Run: headless pygame with SDL's dummy video driver; simulated clock (each Clock.tick advances the game by its frame time, no real sleeping); random seed 0; keys injected as events and as key.get_pressed() state; mouse plan: one left click at the window centre at the start of phase 2, then a move to the lower-right quarter at the start of phase 3.
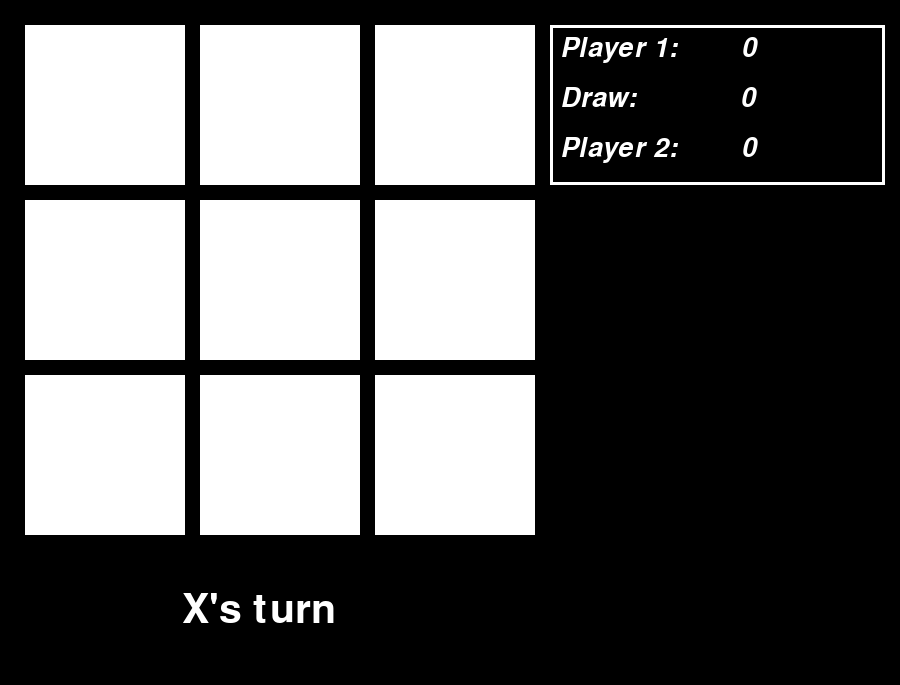
Frame 1 of 4 · flips 1–60 · no input
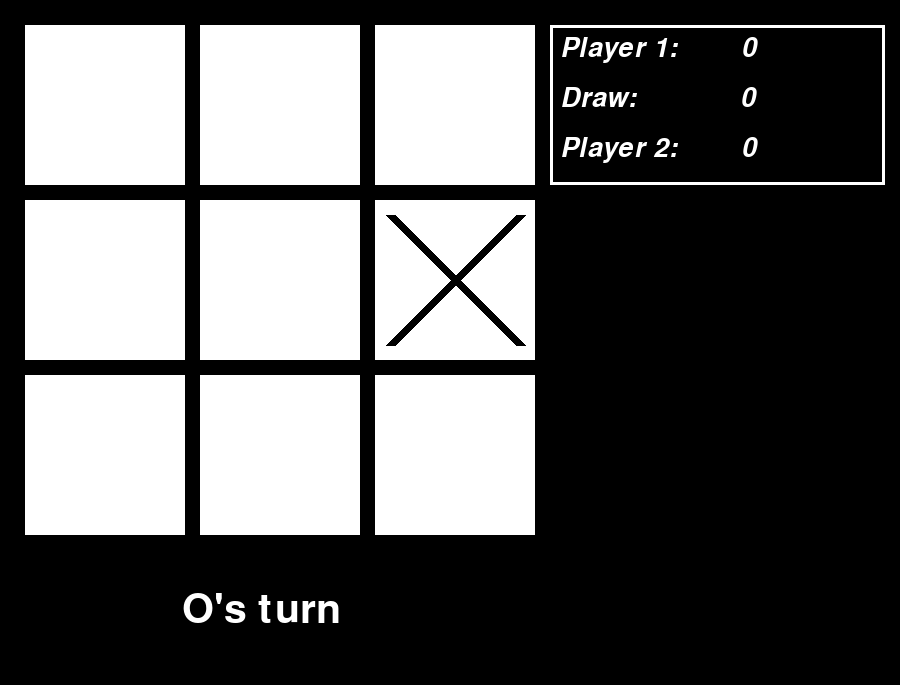
Frame 2 of 4 · flips 61–180 · clicked the window centre · tapped SPACE, RETURN · held RIGHT (→), D
Frame 3 of 4 · flips 181–300 · moved the mouse to the lower-right quarter · held DOWN (↓), S · screen unchanged from frame 2, image omitted
Frame 4 of 4 · flips 301–420 · held LEFT (←), A, UP (↑), W · screen unchanged from frame 3, image omitted

The pygame program that drew these frames:

import pygame


def draw_grid(window):
    color = (255, 255, 255)
    grid = [(175 * y + 25, 175 * x + 25, 160, 160) for x in range(3) for y in range(3)]
    collision_grid = []
    for rectangle in grid:
        field = pygame.draw.rect(window, color, rectangle)
        collision_grid.append(field)
    pygame.display.update()

    return collision_grid


def reset_board():
    return [[0 for _ in range(3)] for _ in range(3)]


def reset_locked_positions():
    return [True for _ in range(3) for _ in range(3)]


def update_board(board, locked_positions, update_field, value):
    current_field = 0
    for row in range(3):
        for field in range(3):
            if update_field == current_field:
                board[row][field] = value
            current_field += 1

    current_field = 0
    for query_position in range(9):
        if update_field == current_field:
            locked_positions[query_position] = False
        current_field += 1


def draw_XO(window, grid, board, locked_positions, mouse_position, draw_object):
    query_field = 0
    for field, open_position in zip(grid, locked_positions):
        if field.collidepoint(mouse_position) and open_position:
            if draw_object == 'cross':
                draw_X(window, field)
                draw_object = 'circle'
                update_board(board, locked_positions, query_field, 1)
            else:
                draw_O(window, field)
                draw_object = 'cross'
                update_board(board, locked_positions, query_field, 2)
        query_field += 1
    return draw_object


def draw_X(window, field, color=(0, 0, 0)):
    x_start, y_start = field[0], field[1]
    x_start += 15
    y_start += 15
    start_point1 = (x_start, y_start)
    end_point1 = (x_start + 130, y_start + 130)
    pygame.draw.line(window, color, start_point1, end_point1, 10)
    start_point2 = (x_start, y_start + 130)
    end_point2 = (x_start + 130, y_start)
    pygame.draw.line(window, color, start_point2, end_point2, 10)

    pygame.display.update()


def draw_O(window, field, color=(0, 0, 0)):
    x_center, y_center = field[0], field[1]
    x_center += 80
    y_center += 80
    radius = 65
    pygame.draw.circle(window, color, (x_center, y_center), radius, 7)

    pygame.display.update()


def win_check(board, player):
    # Check rows
    query_field = 0
    for row in range(3):
        winning_line = []
        for field in range(3):
            if board[row][field] == player:
                winning_line.append(query_field)
            query_field += 1
        if len(winning_line) == 3:
            return True, winning_line

    # Check columns
    query_field, next_field = 0, 0
    for column in range(3):
        winning_line = []
        query_field = next_field
        next_field += 1
        for row in board:
            if row[column] == player:
                winning_line.append(query_field)
            query_field += 3
        if len(winning_line) == 3:
            return True, winning_line

    # Check diagonals
    query_field = 0
    winning_line = []
    for field in range(3):
        if board[field][field] == player:
            winning_line.append(query_field)
        query_field += 4
    if len(winning_line) == 3:
        return True, winning_line

    query_field = 2
    winning_line = []
    for field in range(3):
        if board[field][2 - field] == player:
            winning_line.append(query_field)
        query_field += 2
    if len(winning_line) == 3:
        return True, winning_line

    return False, [-1, -1, -1]


def draw_winning_line(window, grid, winning_line, sign):
    for i in range(9):
        if i in winning_line:
            if sign == 'cross':
                draw_X(window, grid[i], (255, 0, 0))
            else:
                draw_O(window, grid[i], (255, 0, 0))
    pygame.display.update()


def turn_text(window, font, player, game_winner, color=(255, 255, 255)):
    sx = 435 // 2 - 35
    sy = 590
    pygame.draw.rect(window, (0, 0, 0), (sx, sy, 300, 50))
    if not game_winner:
        if player == 'cross':
            label = font.render('X\'s turn', 1, color)
        else:
            label = font.render('O\'s turn', 1, color)
        window.blit(label, (sx, sy))
    else:
        if player == 'circle':
            label = font.render('X wins', 1, color)
        else:
            label = font.render('O wins', 1, color)
        window.blit(label, (sx, sy))

    pygame.display.update()


def statistic(window, record, color=(255, 255, 255)):
    font = pygame.font.SysFont('comicsans', 40, italic=True)
    sx = 550
    sy = 25
    pygame.draw.rect(window, color, (sx, sy, 335, 160), 3)
    pygame.draw.rect(window, (0, 0, 0), (sx + 5, sy + 5, 325, 150))
    label_X = font.render('Player 1:        ' + str(record[0]), 1, color)
    label_draw = font.render('Draw:             ' + str(record[1]), 1, color)
    label_O = font.render('Player 2:        ' + str(record[2]), 1, color)

    window.blit(label_X, (sx + 10, sy + 10))
    window.blit(label_draw, (sx + 10, sy + 60))
    window.blit(label_O, (sx + 10, sy + 110))

    pygame.display.update()


if __name__ == '__main__':
    pygame.init()

    window_width, window_height = 900, 685
    game_window = pygame.display.set_mode((window_width, window_height))
    game_window.fill((0, 0, 0))
    pygame.display.set_caption("Tic Tac Toe")
    game_font = pygame.font.SysFont('comicsans', 60)

    game_board = reset_board()
    game_grid = draw_grid(game_window)

    current_object = 'cross'  # cross/circle

    run, winner = True, False
    game_locked_positions = reset_locked_positions()
    game_record = [0, 0, 0]
    change_record = True
    while run:
        pygame.time.delay(27)

        statistic(game_window, game_record)
        turn_text(game_window, game_font, current_object, winner)
        for event in pygame.event.get():
            # Quit event
            if event.type == pygame.QUIT:
                run = False

            # Reset event
            if event.type == pygame.KEYDOWN:
                if event.key == pygame.K_SPACE:
                    game_board = reset_board()
                    game_locked_positions = reset_locked_positions()
                    run, winner = True, False
                    change_record = True
                    game_grid = draw_grid(game_window)

            if event.type == pygame.MOUSEBUTTONUP:
                position = pygame.mouse.get_pos()

                if not winner:
                    current_object = draw_XO(game_window, game_grid, game_board, game_locked_positions, position,
                                             current_object)

        win, win_line = win_check(game_board, 1)
        if win:
            winner = True
            draw_winning_line(game_window, game_grid, win_line, 'cross')
            current_object = 'circle'
            if change_record:
                game_record[0] += 1
                change_record = False
        win, win_line = win_check(game_board, 2)
        if win:
            winner = True
            draw_winning_line(game_window, game_grid, win_line, 'circle')
            current_object = 'cross'
            if change_record:
                game_record[2] += 1
                change_record = False

        if change_record:
            all_locked_positions = 0
            for locked_position in game_locked_positions:
                if locked_position:
                    break
                all_locked_positions += 1
            if all_locked_positions == 9:
                game_record[1] += 1
                change_record = False

        pygame.display.update()
    pygame.quit()
